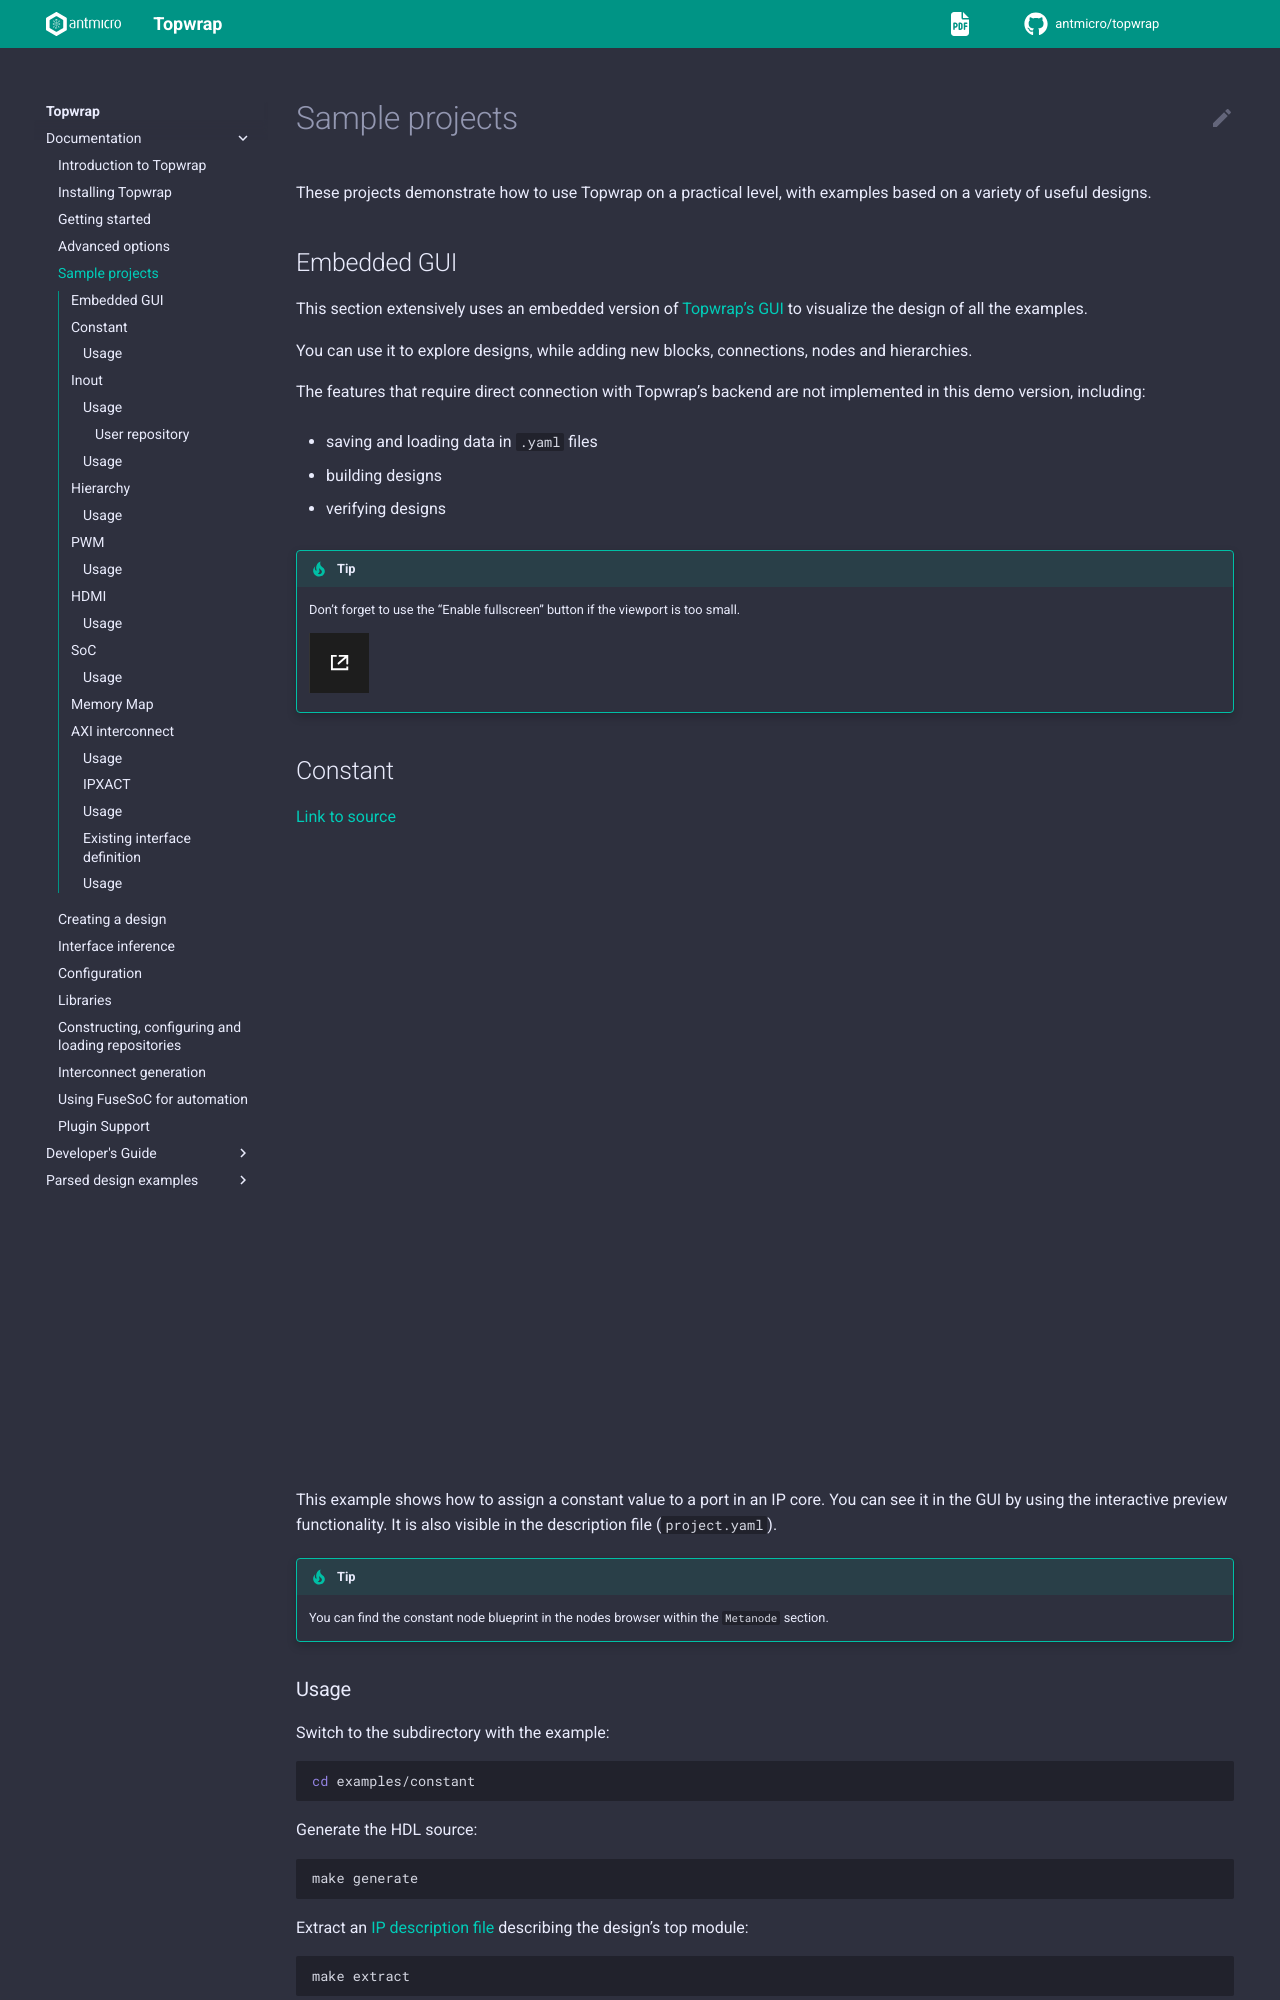

repository: antmicro/topwrap · page: examples.html · generator: sphinx

# Sample projects

These projects demonstrate how to use Topwrap on a practical level, with examples based on a variety of useful designs.

## Embedded GUI

This section extensively uses an embedded version of [Topwrap's GUI](https://github.com/antmicro/kenning-pipeline-manager) to visualize the design of all the examples.

You can use it to explore designs, while adding new blocks, connections, nodes and hierarchies.

The features that require direct connection with Topwrap's backend are not implemented in this demo version, including:

- saving and loading data in `.yaml` files
- building designs
- verifying designs


:::{tip}
Don't forget to use the "Enable fullscreen" button if the viewport is too small.

```{image} img/kpm_button_fullscreen.png
```

:::

## Constant

[Link to source](https://github.com/antmicro/topwrap/tree/main/examples/constant)

```{pipeline_manager}
:spec: ../build/kpm_jsons/spec_constant.json
:graph: ../build/kpm_jsons/data_constant.json
```

This example shows how to assign a constant value to a port in an IP core. You can see it in the GUI by using the interactive preview functionality.
It is also visible in the description file (`project.yaml`).

:::{tip}
You can find the constant node blueprint in the nodes browser within the `Metanode` section.
:::

### Usage

Switch to the subdirectory with the example:

```bash
cd examples/constant
```

Generate the HDL source:

```bash
make generate
```

Extract an [IP description file](description_files.md#ip-description-files) describing the design's top module:

```bash
make extract
```
